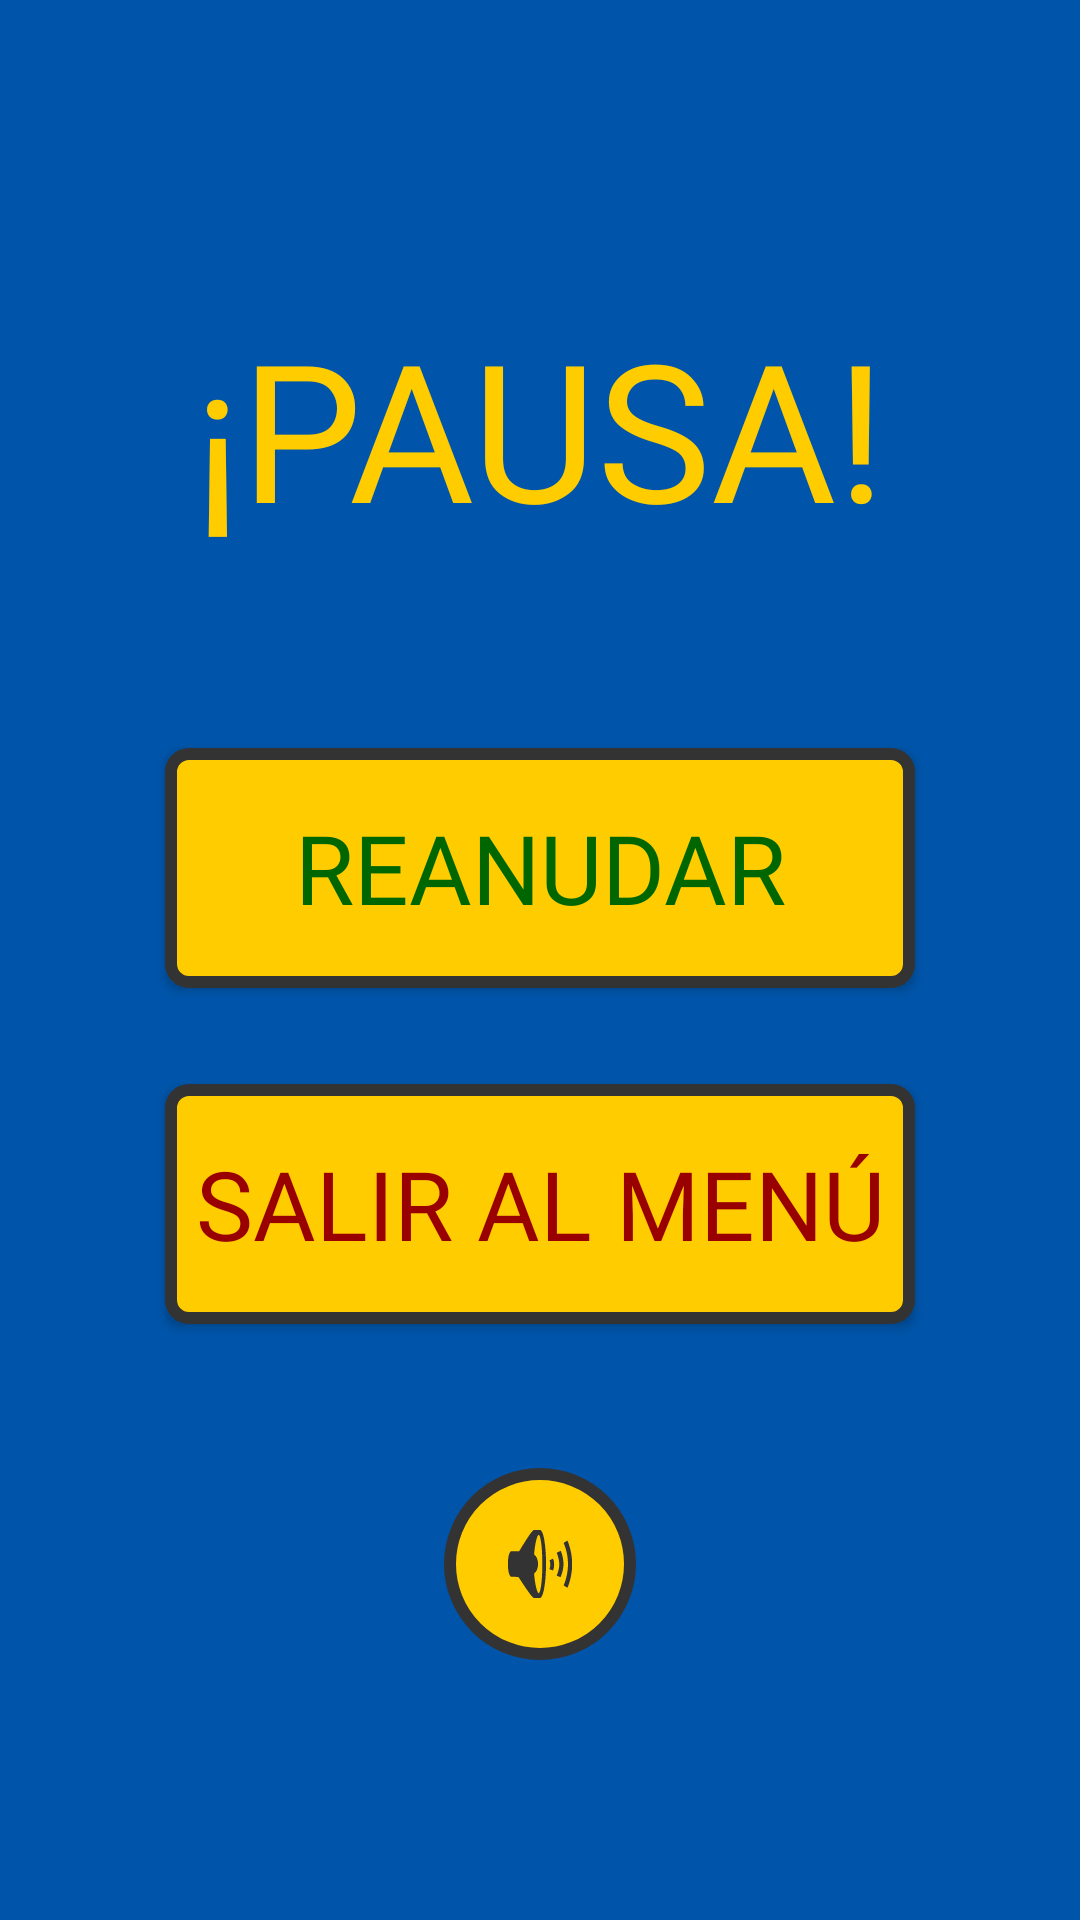

This screen was rendered from an Android layout file. Write that file and the resources it references.
<!-- AndroidManifest.xml: application theme Theme.LaCajaFuerte -->
<!-- res/layout/activity_pausa.xml -->
<?xml version="1.0" encoding="utf-8"?>
<androidx.constraintlayout.widget.ConstraintLayout xmlns:android="http://schemas.android.com/apk/res/android"
    xmlns:app="http://schemas.android.com/apk/res-auto"
    android:layout_width="match_parent"
    android:layout_height="match_parent"
    android:background="#0055AA">

    <TextView
        android:id="@+id/tvTituloPausa"
        android:layout_width="wrap_content"
        android:layout_height="wrap_content"
        android:layout_marginTop="100dp"
        android:fontFamily="@font/jersey_10"
        android:text="¡PAUSA!"
        android:textColor="#FFCC00"
        android:textSize="64sp"
        app:layout_constraintEnd_toEndOf="parent"
        app:layout_constraintStart_toStartOf="parent"
        app:layout_constraintTop_toTopOf="parent" />

    <androidx.appcompat.widget.AppCompatButton
        android:id="@+id/btnReanudar"
        android:layout_width="250dp"
        android:layout_height="80dp"
        android:layout_marginTop="64dp"
        android:background="@drawable/btn_pixel_art"
        android:fontFamily="@font/jersey_10"
        android:text="REANUDAR"
        android:textColor="#006600"
        android:textSize="32sp"
        app:layout_constraintEnd_toEndOf="parent"
        app:layout_constraintStart_toStartOf="parent"
        app:layout_constraintTop_toBottomOf="@+id/tvTituloPausa" />

    <androidx.appcompat.widget.AppCompatButton
        android:id="@+id/btnSalirMenu"
        android:layout_width="250dp"
        android:layout_height="80dp"
        android:layout_marginTop="32dp"
        android:background="@drawable/btn_pixel_art"
        android:fontFamily="@font/jersey_10"
        android:text="SALIR AL MENÚ"
        android:textColor="#990000"
        android:textSize="32sp"
        app:layout_constraintEnd_toEndOf="parent"
        app:layout_constraintStart_toStartOf="parent"
        app:layout_constraintTop_toBottomOf="@+id/btnReanudar" />

    
    <ImageButton
        android:id="@+id/btnToggleSonidoPausa"
        android:layout_width="64dp"
        android:layout_height="64dp"
        android:layout_marginTop="48dp"
        android:background="@drawable/bg_boton_circular"
        android:padding="16dp"
        android:scaleType="fitCenter"
        android:src="@android:drawable/ic_lock_silent_mode_off"
        app:layout_constraintEnd_toEndOf="parent"
        app:layout_constraintStart_toStartOf="parent"
        app:layout_constraintTop_toBottomOf="@+id/btnSalirMenu"
        app:tint="#333333" />

</androidx.constraintlayout.widget.ConstraintLayout>
<!-- resources referenced by this layout -->
<resources>
  <!-- drawable bg_boton_circular (drawable) -->
  <?xml version="1.0" encoding="utf-8"?>
  <shape xmlns:android="http://schemas.android.com/apk/res/android" android:shape="oval">
      
      <solid android:color="#FFCC00" />
      
      <stroke android:width="4dp" android:color="#333333" />
  </shape>
  <!-- drawable btn_pixel_art (drawable) -->
  <?xml version="1.0" encoding="utf-8"?>
  <shape xmlns:android="http://schemas.android.com/apk/res/android" android:shape="rectangle">
      
      <solid android:color="#FFCC00" />
      
      <stroke android:width="4dp" android:color="#333333" />
      
      <corners android:radius="6dp" />
  </shape>
  <style name="Theme.LaCajaFuerte" parent="Base.Theme.LaCajaFuerte" />
  <style name="Base.Theme.LaCajaFuerte" parent="Theme.Material3.DayNight.NoActionBar">
          
          
      </style>
</resources>
